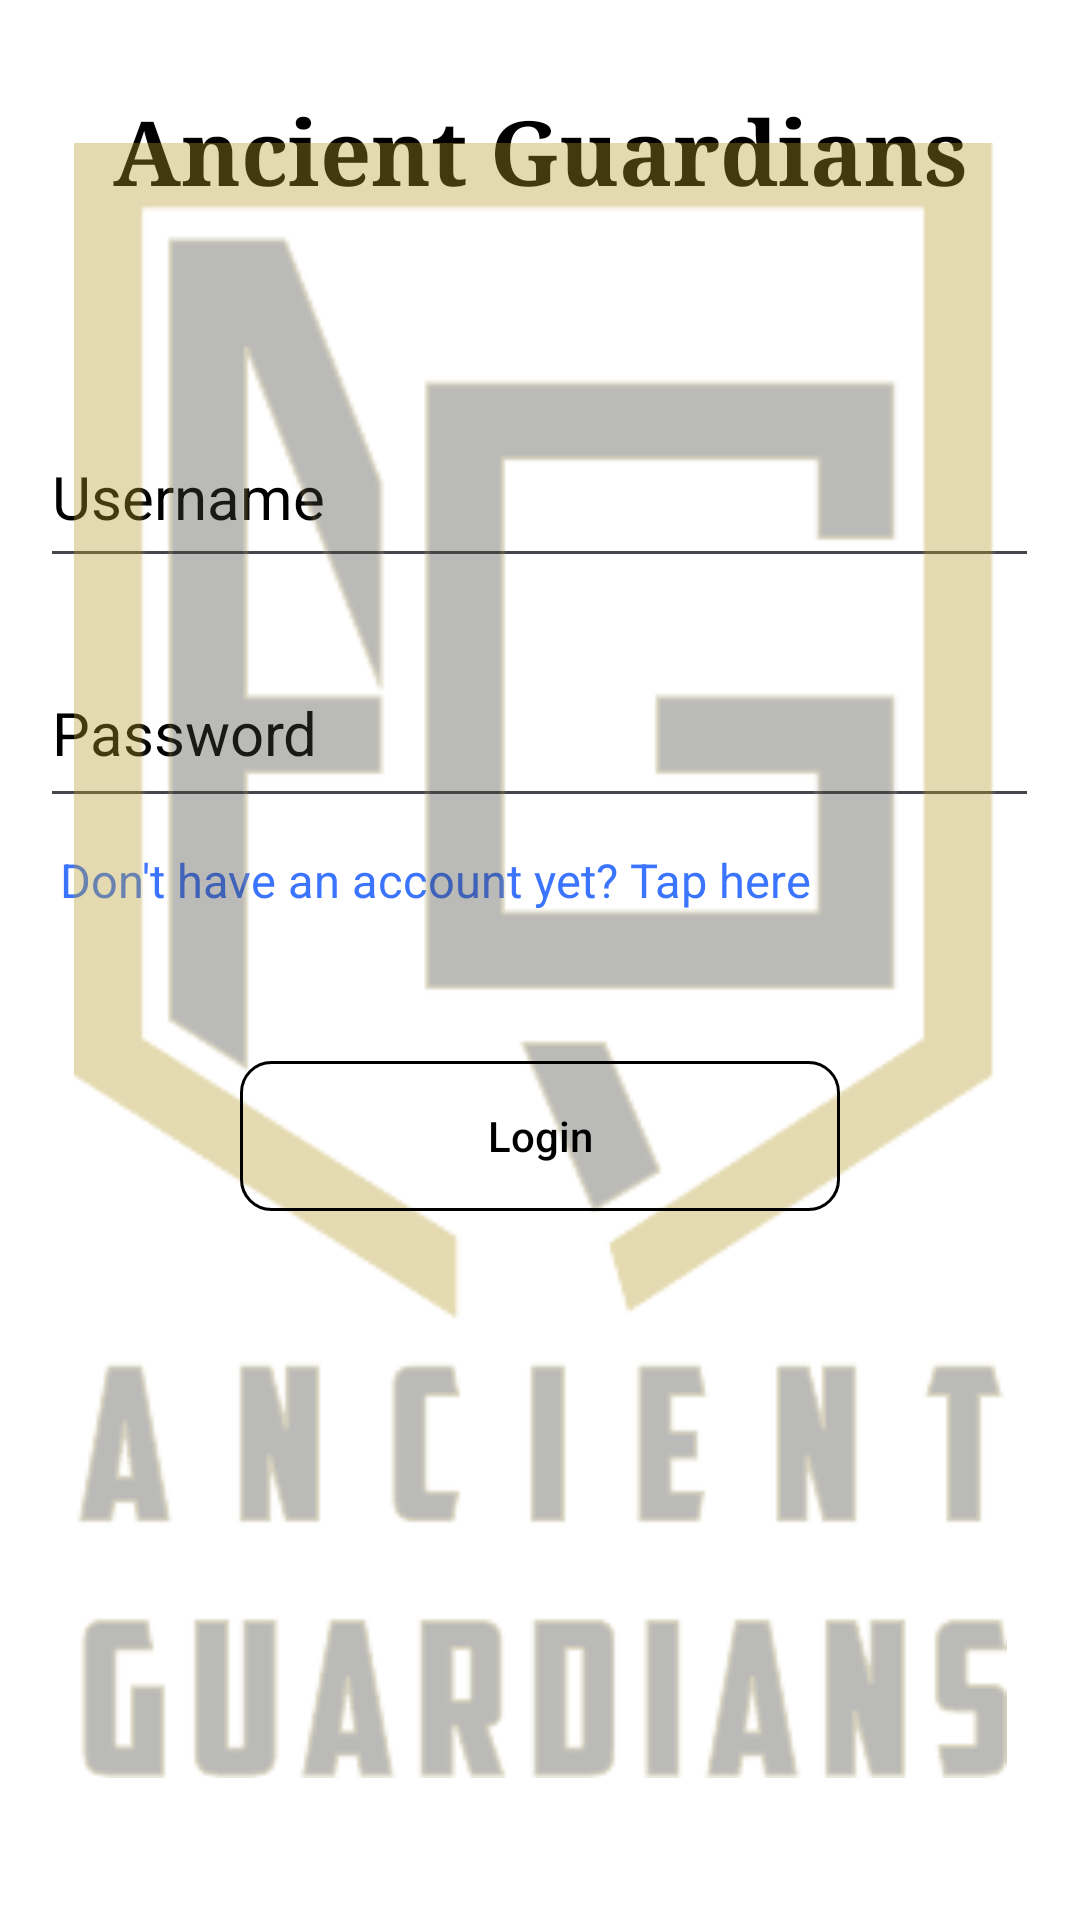

This screen was rendered from an Android layout file. Write that file and the resources it references.
<!-- AndroidManifest.xml: application theme Theme.VirtualBussinessMobileApp -->
<!-- res/layout/login_page.xml -->
<?xml version="1.0" encoding="utf-8"?>
<androidx.constraintlayout.widget.ConstraintLayout xmlns:android="http://schemas.android.com/apk/res/android"
    xmlns:app="http://schemas.android.com/apk/res-auto"
    xmlns:tools="http://schemas.android.com/tools"
    android:layout_width="match_parent"
    android:layout_height="match_parent"
    android:background="#fff"
    tools:ignore="HardcodedText">

    <TextView
        android:id="@+id/idTVHeading1"
        android:layout_width="match_parent"
        android:layout_height="wrap_content"
        android:layout_centerInParent="true"
        android:layout_margin="20dp"
        android:layout_marginStart="20dp"
        android:layout_marginEnd="20dp"
        android:fontFamily="serif"
        android:gravity="center"
        android:padding="10dp"
        android:text="Ancient Guardians"
        android:textAlignment="center"
        android:textColor="@color/black"
        android:textSize="30sp"
        android:textStyle="bold"
        app:layout_constraintEnd_toEndOf="parent"
        app:layout_constraintStart_toStartOf="parent"
        app:layout_constraintTop_toTopOf="parent" />

    <EditText
        android:id="@+id/editTextLoginUsername"
        android:layout_width="333dp"
        android:layout_height="57dp"
        android:layout_marginTop="55dp"
        android:autofillHints="username"
        android:ems="10"
        android:hint="Username"
        android:inputType="text"
        android:textColorHint="@color/black"
        android:textSize="20sp"
        app:layout_constraintEnd_toEndOf="parent"
        app:layout_constraintHorizontal_bias="0.493"
        app:layout_constraintStart_toStartOf="parent"
        app:layout_constraintTop_toBottomOf="@+id/idTVHeading1"
        tools:ignore="MissingConstraints" />

    <EditText
        android:id="@+id/editTextLoginPassword"
        android:layout_width="333dp"
        android:layout_height="60dp"
        android:layout_marginTop="20dp"
        android:autofillHints="password"
        android:ems="10"
        android:hint="Password"
        android:inputType="textPassword"
        android:textColorHint="@color/black"
        android:textSize="20sp"
        app:layout_constraintEnd_toEndOf="parent"
        app:layout_constraintHorizontal_bias="0.493"
        app:layout_constraintStart_toStartOf="parent"
        app:layout_constraintTop_toBottomOf="@+id/editTextLoginUsername"
        tools:ignore="MissingConstraints" />

    <TextView
        android:id="@+id/textViewPromptRegister"
        android:layout_width="311dp"
        android:layout_height="wrap_content"
        android:layout_marginTop="10dp"
        android:text="Don't have an account yet? Tap here"
        android:textColor="@color/bright_blue"
        android:textSize="15.5sp"
        app:layout_constraintEnd_toEndOf="parent"
        app:layout_constraintHorizontal_bias="0.41"
        app:layout_constraintStart_toStartOf="parent"
        app:layout_constraintTop_toBottomOf="@+id/editTextLoginPassword" />

    <androidx.appcompat.widget.AppCompatButton
        android:id="@+id/LoginButton"
        android:layout_width="200dp"
        android:layout_height="50dp"
        android:layout_marginLeft="10dp"
        android:layout_marginTop="50dp"
        android:layout_marginRight="10dp"
        android:background="@drawable/round_button_shape"
        android:text="Login"
        android:textAllCaps="false"
        android:textColor="@color/black"
        app:layout_constraintEnd_toEndOf="parent"
        app:layout_constraintStart_toStartOf="parent"
        app:layout_constraintTop_toBottomOf="@+id/textViewPromptRegister"
        android:clickable="true" />

    <ImageView
        android:id="@+id/imageView"
        android:layout_width="311dp"
        android:layout_height="561dp"
        android:alpha="0.4"
        android:contentDescription="Ancient guardians logo"
        android:orientation="horizontal"
        android:src="@drawable/ancient_guardians_logo_tel_login"
        app:layout_constraintBottom_toBottomOf="parent"
        app:layout_constraintEnd_toEndOf="parent"
        app:layout_constraintStart_toStartOf="parent"
        app:layout_constraintTop_toTopOf="parent" />

</androidx.constraintlayout.widget.ConstraintLayout>
<!-- resources referenced by this layout -->
<resources>
  <color name="black">#FF000000</color>
  <color name="bright_blue">#3B74FF</color>
  <!-- drawable ancient_guardians_logo_tel_login: png bitmap (drawable, 12492 bytes) -->
  <!-- drawable round_button_shape (drawable) -->
  <?xml version="1.0" encoding="utf-8"?>
  <selector xmlns:android="http://schemas.android.com/apk/res/android">
      <item android:state_pressed="false">
          <shape
              android:shape="rectangle" >
              <stroke
                  android:color="@color/black"
                  android:width="1dp"/>
              <corners
                  android:radius="10dp"/>
              <solid
                  android:color="@android:color/transparent"/>
          </shape>
      </item>
      <item android:state_pressed="true">
          <shape
              android:shape="rectangle" >
              <stroke
                  android:color="@color/black"
                  android:width="3dp"/>
              <corners
                  android:radius="15dp"/>
              <solid
                  android:color="@android:color/transparent"/>
          </shape>
      </item>
  </selector>
  <style name="Theme.VirtualBussinessMobileApp" parent="Theme.MaterialComponents.DayNight.DarkActionBar">
          
          <item name="colorPrimary">@color/purple_500</item>
          <item name="colorPrimaryVariant">@color/purple_700</item>
          <item name="colorOnPrimary">@color/white</item>
          
          <item name="colorSecondary">@color/teal_200</item>
          <item name="colorSecondaryVariant">@color/teal_700</item>
          <item name="colorOnSecondary">@color/black</item>
          
          <item name="android:statusBarColor">?attr/colorPrimaryVariant</item>
          
      </style>
  <color name="purple_500">#FF6200EE</color>
  <color name="purple_700">#FF3700B3</color>
  <color name="white">#FFFFFFFF</color>
  <color name="teal_200">#FF03DAC5</color>
  <color name="teal_700">#FF018786</color>
</resources>
